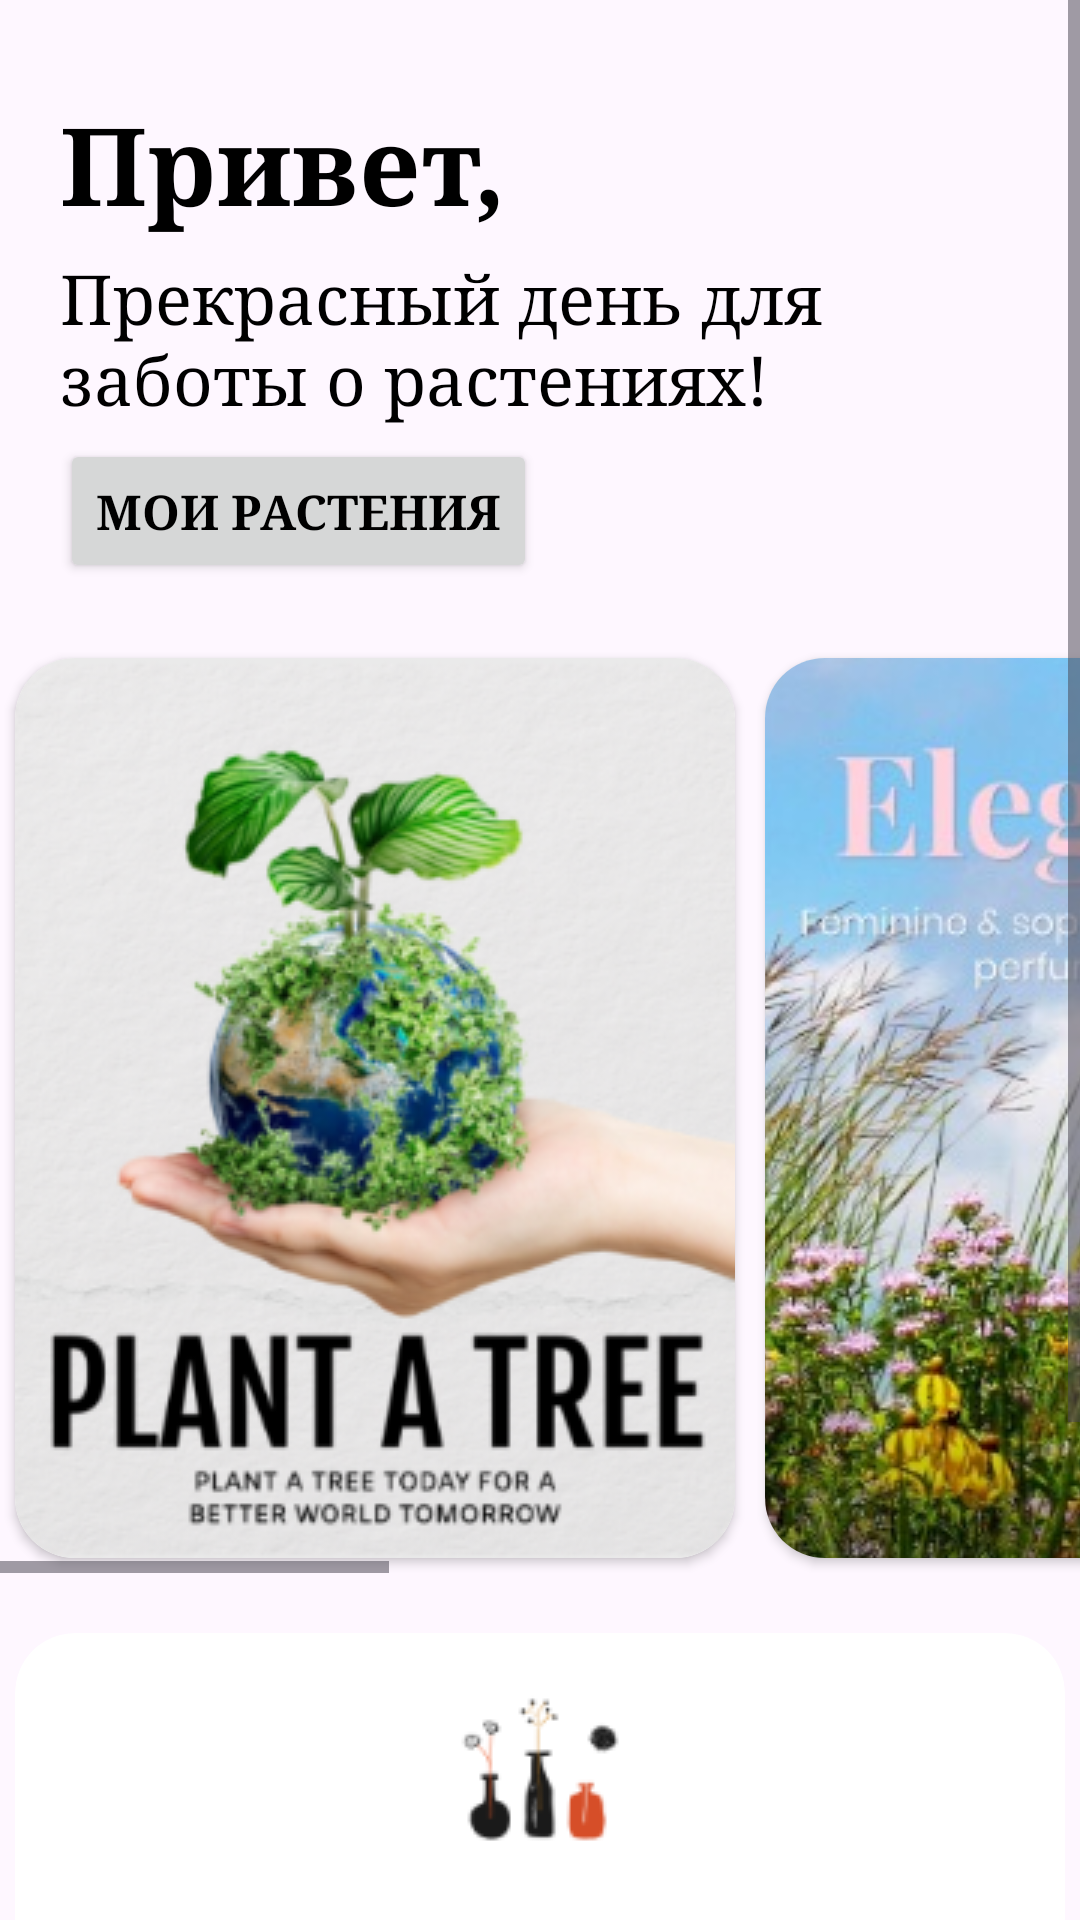

Layout XML and referenced resources for this Android screen:
<!-- AndroidManifest.xml: application theme Theme.Plantio -->
<!-- res/layout/fragment_home.xml -->
<?xml version="1.0" encoding="utf-8"?>
<androidx.constraintlayout.widget.ConstraintLayout xmlns:android="http://schemas.android.com/apk/res/android"
    xmlns:tools="http://schemas.android.com/tools"
    android:layout_width="match_parent"
    android:layout_height="match_parent"
    xmlns:app="http://schemas.android.com/apk/res-auto"
    tools:context=".HomeFragment">



    
    <ScrollView
        android:layout_width="match_parent"
        android:layout_height="match_parent"
        android:orientation="vertical"
        android:scrollbars="vertical">
        <androidx.constraintlayout.widget.ConstraintLayout
            android:layout_width="match_parent"
            android:layout_height="wrap_content">


            <TextView
                android:id="@+id/text_name"
                android:layout_width="wrap_content"
                android:layout_height="wrap_content"
                android:layout_marginTop="30dp"
                android:fontFamily="serif"
                android:paddingStart="20dp"
                android:text="@string/Hello"
                android:textColor="@color/black"
                android:textSize="36sp"
                android:textStyle="bold"
                app:layout_constraintStart_toStartOf="parent"
                app:layout_constraintTop_toTopOf="parent" />

            <TextView
                android:id="@+id/text2"
                android:layout_width="wrap_content"
                android:layout_height="wrap_content"
                android:layout_marginTop="5dp"
                android:fontFamily="serif"
                android:paddingStart="20dp"
                android:text="@string/Wonderful_day_home"
                android:textColor="@color/black"
                android:textSize="23sp"
                android:textStyle="normal"
                app:layout_constraintStart_toStartOf="parent"
                app:layout_constraintTop_toBottomOf="@id/text_name" />

            <Button
                android:id="@+id/btn_plants"
                android:layout_width="wrap_content"
                android:layout_height="wrap_content"
                android:layout_marginStart="20dp"
                android:layout_marginTop="5dp"
                android:fontFamily="serif"
                android:text="@string/My_plants"
                android:textColor="@color/black"
                android:textSize="16sp"
                android:textStyle="bold"
                app:layout_constraintStart_toStartOf="parent"
                app:layout_constraintTop_toBottomOf="@+id/text2" />

    <HorizontalScrollView
        android:id="@+id/horizon"
        android:layout_width="fill_parent"
        app:layout_constraintTop_toBottomOf="@+id/btn_plants"
        app:layout_constraintStart_toStartOf="parent"
        android:layout_marginTop="20dp"
        android:layout_height="wrap_content">
        <LinearLayout
            android:layout_width="wrap_content"
            android:layout_height="fill_parent"
            android:orientation="horizontal">
            <LinearLayout
                android:layout_width="fill_parent"
                android:layout_height="fill_parent"
                android:orientation="vertical">
                <androidx.cardview.widget.CardView
                    android:layout_width="240dp"
                    android:layout_height="300dp"
                    app:cardCornerRadius="20dp"
                    android:layout_margin="5dp"
                    android:elevation="0dp">
                <ImageButton
                    android:id="@+id/imageButton1"
                    android:layout_width="match_parent"
                    android:layout_height="match_parent"
                    android:src="@drawable/plant1"
                    android:elevation="0dp"
                    android:text="image1" />
                </androidx.cardview.widget.CardView>
            </LinearLayout>
            <LinearLayout
                android:layout_width="fill_parent"
                android:orientation="vertical"
                android:layout_height="fill_parent">
                <androidx.cardview.widget.CardView
                    android:layout_width="240dp"
                    android:layout_height="300dp"
                    app:cardCornerRadius="20dp"
                    android:layout_margin="5dp"
                    android:elevation="0dp">
                <ImageButton
                    android:text="image2"
                    android:id="@+id/imageButton2"
                    android:layout_width="match_parent"
                    android:layout_height="match_parent"
                    android:elevation="1dp"
                    android:src="@drawable/elegance_img" />
                </androidx.cardview.widget.CardView>
            </LinearLayout>
            <LinearLayout
                android:layout_width="fill_parent"
                android:orientation="vertical"
                android:layout_height="fill_parent">
                <androidx.cardview.widget.CardView
                    android:layout_width="240dp"
                    android:layout_height="300dp"
                    app:cardCornerRadius="20dp"
                    android:layout_margin="5dp"
                    android:elevation="0dp">
                <ImageButton
                    android:text="image3"
                    android:id="@+id/imageButton3"
                    android:elevation="1dp"
                    android:layout_width="match_parent"
                    android:layout_height="match_parent"
                    android:src="@drawable/world_env_day_img" />
                </androidx.cardview.widget.CardView>
            </LinearLayout>
            <LinearLayout
                android:layout_width="fill_parent"
                android:orientation="vertical"
                android:layout_height="fill_parent">
                <androidx.cardview.widget.CardView
                    android:layout_width="240dp"
                    android:layout_height="300dp"
                    app:cardCornerRadius="20dp"
                    android:layout_margin="5dp"
                    android:elevation="0dp">
                <ImageButton
                    android:text="image4"
                    android:id="@+id/imageButton4"
                    android:layout_width="match_parent"
                    android:layout_height="match_parent"
                    android:elevation="1dp"
                    android:src="@drawable/recycle_img" />
                </androidx.cardview.widget.CardView>
            </LinearLayout>
        </LinearLayout>
    </HorizontalScrollView>
    <androidx.cardview.widget.CardView
        android:id="@+id/card"
        android:layout_width="350dp"
        android:layout_height="300dp"
        app:cardCornerRadius="20dp"
        android:layout_marginTop="20dp"
        android:layout_marginBottom="20dp"
        app:layout_constraintBottom_toBottomOf="parent"
        app:layout_constraintEnd_toEndOf="parent"
        app:layout_constraintStart_toStartOf="parent"
        app:layout_constraintTop_toBottomOf="@+id/horizon"
        app:cardElevation="0dp"
        >
        <androidx.constraintlayout.widget.ConstraintLayout
            android:layout_width="match_parent"
            android:layout_height="match_parent"
            >
        <ImageView
            android:id="@+id/logo_view"
            android:layout_marginTop="5dp"
            android:layout_width="wrap_content"
            android:layout_height="wrap_content"
            android:src="@drawable/without_text_small_logo"
            app:layout_constraintTop_toTopOf="parent"
            app:layout_constraintStart_toStartOf="parent"
            app:layout_constraintEnd_toEndOf="parent"
            />

            <TextView
                android:id="@+id/advise_tv"
                android:layout_width="wrap_content"
                android:layout_height="wrap_content"
                android:textSize="25sp"
                android:padding="20dp"
                android:layout_marginTop="-30dp"
                android:fontFamily="serif"
                android:text="@string/Motivation1"
                android:textColor="@color/black"
                android:textAlignment="center"
                app:layout_constraintEnd_toEndOf="parent"
                app:layout_constraintStart_toStartOf="parent"
                app:layout_constraintTop_toBottomOf="@id/logo_view" />

            <Button
                android:id="@+id/btn_goto_plants"
                android:layout_width="wrap_content"
                android:layout_height="wrap_content"
                android:layout_marginTop="5dp"
                android:fontFamily="serif"
                android:text="Растения"
                android:textColor="@color/black"
                android:textSize="16sp"
                android:textStyle="bold"
                app:layout_constraintStart_toStartOf="parent"
                app:layout_constraintEnd_toEndOf="parent"
                app:layout_constraintTop_toBottomOf="@id/advise_tv"
                app:layout_constraintBottom_toBottomOf="parent"
                 />
        </androidx.constraintlayout.widget.ConstraintLayout>
    </androidx.cardview.widget.CardView>
            <ImageView
                android:id="@+id/main_progress"
                android:layout_width="200dp"
                android:layout_height="200dp"
                android:layout_gravity="center"
                app:layout_constraintTop_toTopOf="parent"
                app:layout_constraintBottom_toBottomOf="parent"
                app:layout_constraintStart_toStartOf="parent"
                app:layout_constraintEnd_toEndOf="parent"
                android:visibility="visible" />
        </androidx.constraintlayout.widget.ConstraintLayout>
    </ScrollView>


</androidx.constraintlayout.widget.ConstraintLayout>
<!-- resources referenced by this layout -->
<resources>
  <color name="black">#FF000000</color>
  <!-- drawable elegance_img: jpg bitmap (drawable, 61258 bytes) -->
  <!-- drawable plant1: png bitmap (drawable, 130272 bytes) -->
  <!-- drawable recycle_img: jpg bitmap (drawable, 27517 bytes) -->
  <!-- drawable without_text_small_logo: png bitmap (drawable, 3554 bytes) -->
  <!-- drawable world_env_day_img: jpg bitmap (drawable, 26547 bytes) -->
  <string name="Hello">Привет,</string>
  <string name="Motivation1"><b>Даже огромный баобаб вырастает всего лишь из маленького семечка</b></string>
  <string name="My_plants">Мои растения</string>
  <string name="Wonderful_day_home">Прекрасный день для заботы о растениях!</string>
  <style name="Theme.Plantio" parent="Base.Theme.Plantio" />
  <style name="Base.Theme.Plantio" parent="Theme.Material3.DayNight.NoActionBar">
          
          <item name="android:textSize">28sp</item>
  
      </style>
</resources>
